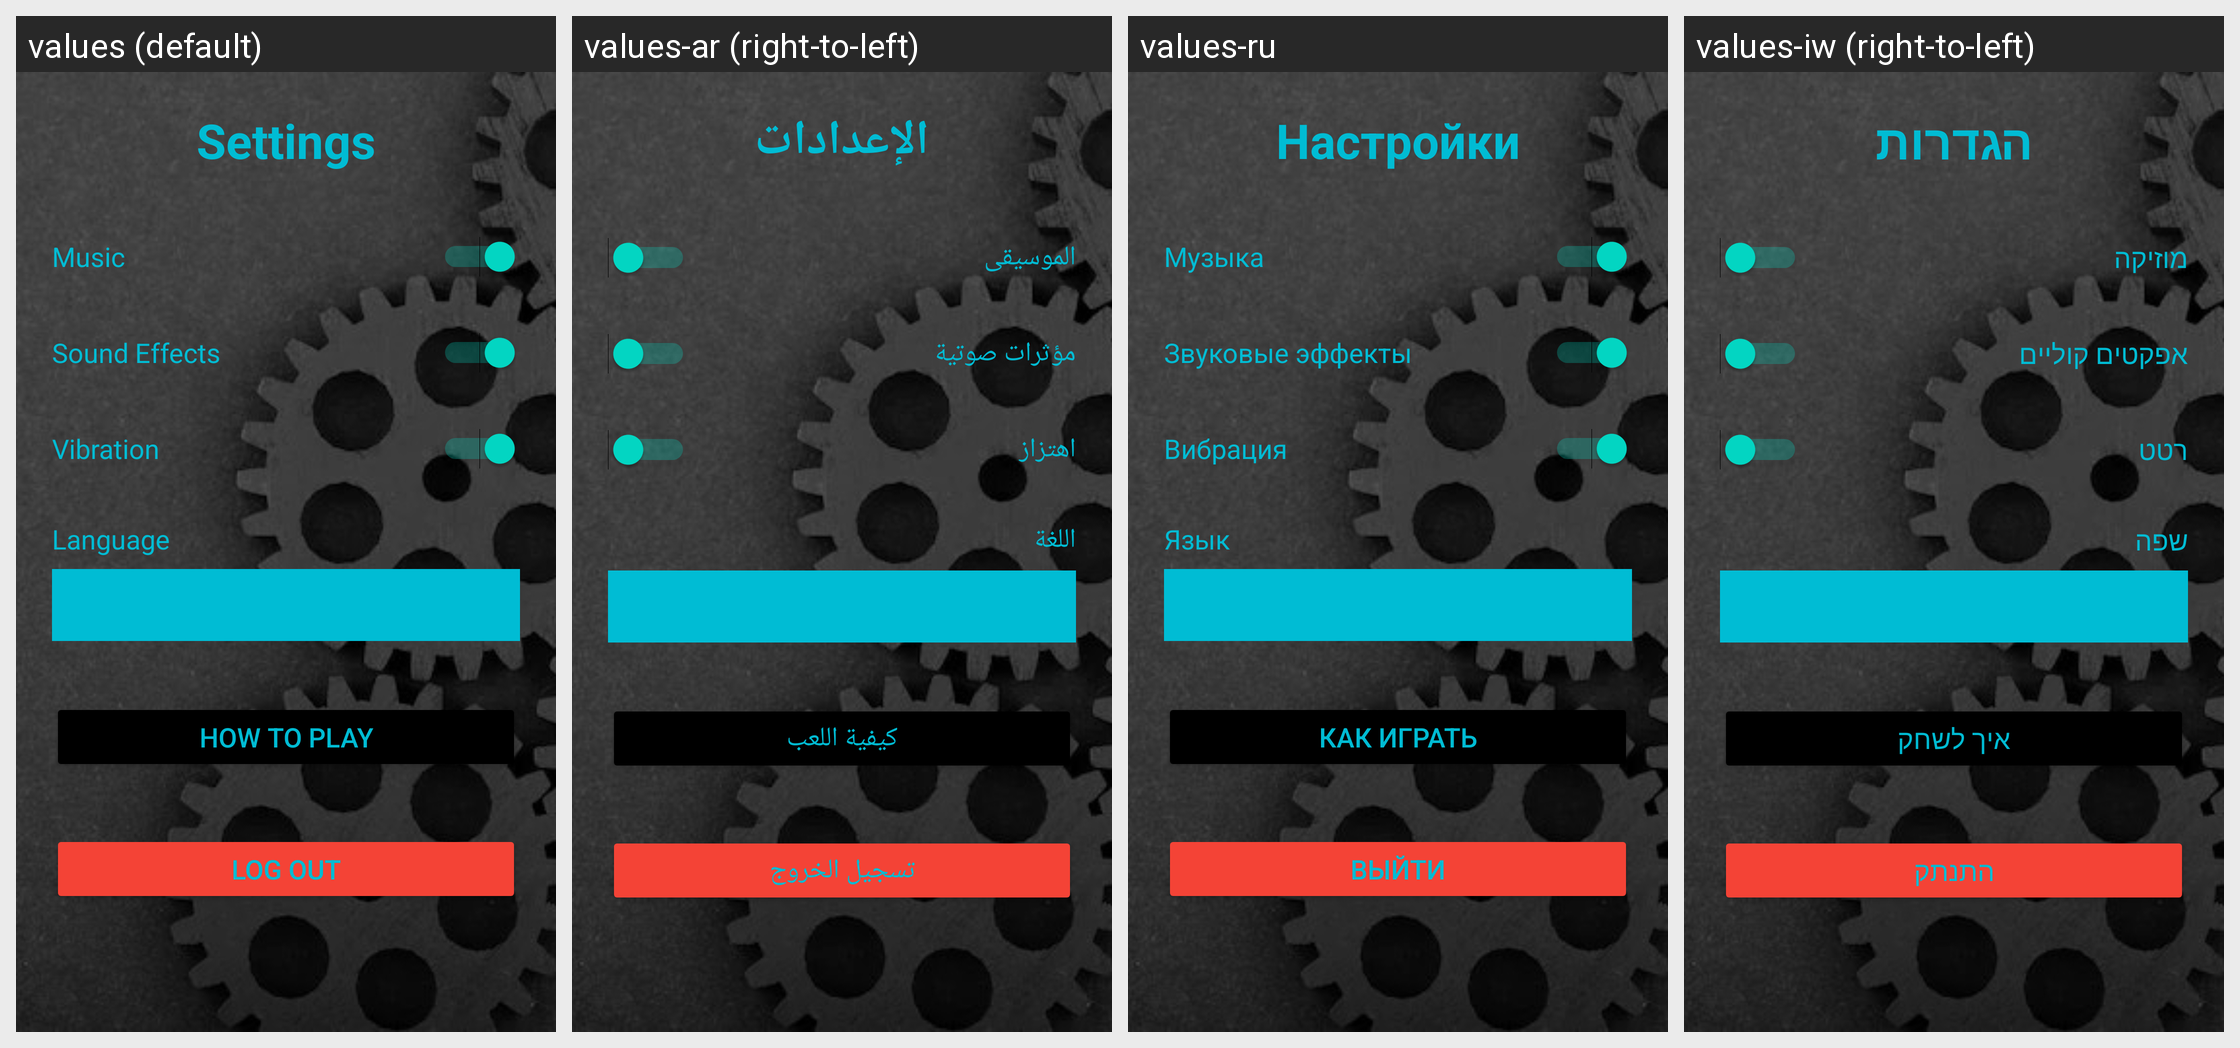

Strings drawn on this Android screen and how each of the app's shown locales translates them:
Android screen res/layout/settings_page.xml rendered under 4 locales, left to right: values (default), values-ar (right-to-left), values-ru, values-iw (right-to-left). Device: Nexus 5 (rendered at 1080×1920; each locale shown at half size, 540×960, under a caption strip naming it); theme Theme.TriviaVirsion2.
Other locales in the repository, not shown: values-es, values-fr.
Strings drawn on this screen, with the default value and each locale's value (text and hints the layout hard-codes, and strings that could not be matched under every locale, appear in the picture but are not listed):

settings
  values: Settings
  values-ar: الإعدادات
  values-ru: Настройки
  values-iw: הגדרות

music
  values: Music
  values-ar: الموسيقى
  values-ru: Музыка
  values-iw: מוזיקה

sound_effects
  values: Sound Effects
  values-ar: مؤثرات صوتية
  values-ru: Звуковые эффекты
  values-iw: אפקטים קוליים

vibration
  values: Vibration
  values-ar: اهتزاز
  values-ru: Вибрация
  values-iw: רטט

language
  values: Language
  values-ar: اللغة
  values-ru: Язык
  values-iw: שפה

how_to_play
  values: How to Play
  values-ar: كيفية اللعب
  values-ru: Как играть
  values-iw: איך לשחק

log_out
  values: Log Out
  values-ar: تسجيل الخروج
  values-ru: Выйти
  values-iw: התנתק
